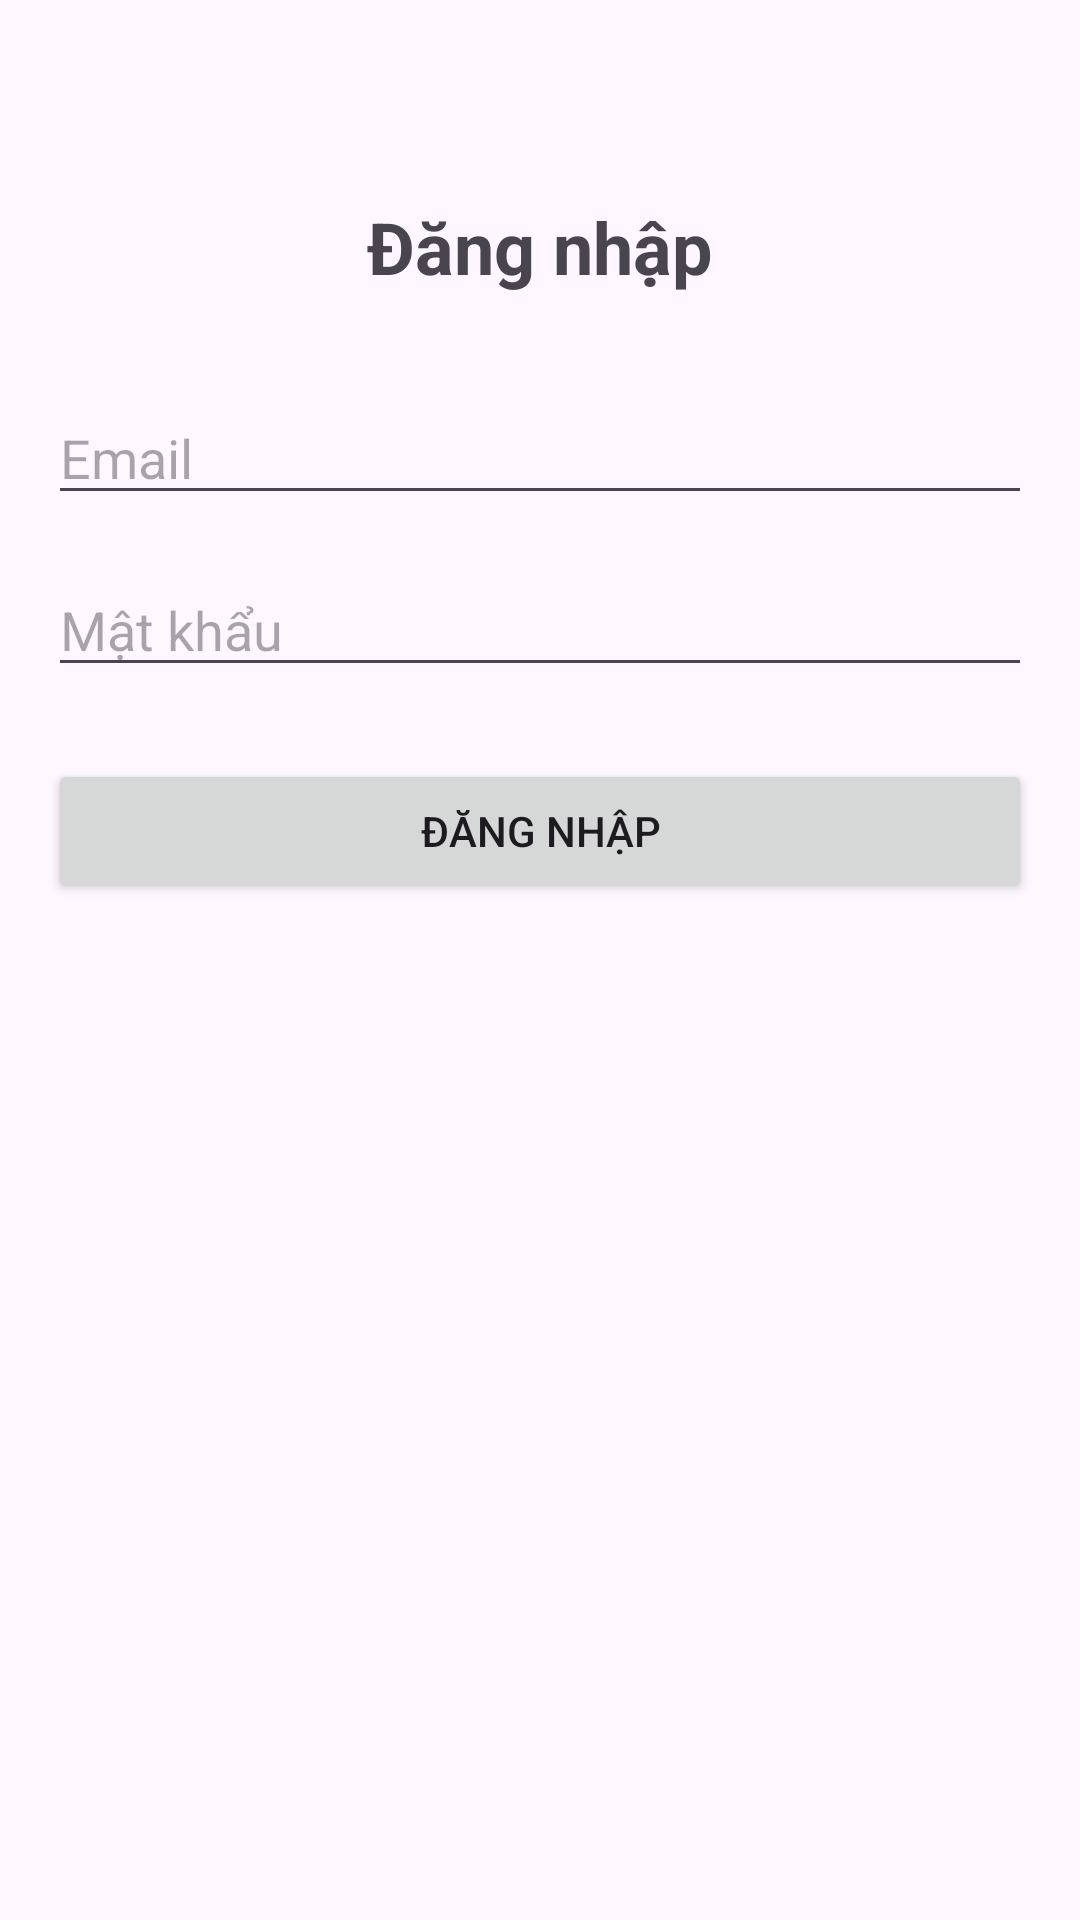

Here is an Android app screen rendered from its layout file. Give the layout XML and the strings, colors and styles it references.
<!-- AndroidManifest.xml: application theme Theme.KiemTra_MobileApp_2500114939 -->
<!-- res/layout/activity_main.xml -->
<?xml version="1.0" encoding="utf-8"?>
<androidx.constraintlayout.widget.ConstraintLayout xmlns:android="http://schemas.android.com/apk/res/android"
    xmlns:app="http://schemas.android.com/apk/res-auto"
    android:layout_width="match_parent"
    android:layout_height="match_parent"
    android:padding="16dp">

    <TextView
        android:id="@+id/tvTitle"
        android:layout_width="wrap_content"
        android:layout_height="wrap_content"
        android:text="Đăng nhập"
        android:textSize="24sp"
        android:textStyle="bold"
        app:layout_constraintEnd_toEndOf="parent"
        app:layout_constraintStart_toStartOf="parent"
        app:layout_constraintTop_toTopOf="parent"
        android:layout_marginTop="50dp" />

    <EditText
        android:id="@+id/edtEmail"
        android:layout_width="0dp"
        android:layout_height="wrap_content"
        android:hint="Email"
        android:inputType="textEmailAddress"
        app:layout_constraintEnd_toEndOf="parent"
        app:layout_constraintStart_toStartOf="parent"
        app:layout_constraintTop_toBottomOf="@id/tvTitle"
        android:layout_marginTop="32dp" />

    <EditText
        android:id="@+id/edtPassword"
        android:layout_width="0dp"
        android:layout_height="wrap_content"
        android:hint="Mật khẩu"
        android:inputType="textPassword"
        app:layout_constraintEnd_toEndOf="parent"
        app:layout_constraintStart_toStartOf="parent"
        app:layout_constraintTop_toBottomOf="@id/edtEmail"
        android:layout_marginTop="16dp" />

    <Button
        android:id="@+id/btnLogin"
        android:layout_width="0dp"
        android:layout_height="wrap_content"
        android:text="Đăng nhập"
        app:layout_constraintEnd_toEndOf="parent"
        app:layout_constraintStart_toStartOf="parent"
        app:layout_constraintTop_toBottomOf="@id/edtPassword"
        android:layout_marginTop="24dp" />

    <TextView
        android:id="@+id/tvStatus"
        android:layout_width="wrap_content"
        android:layout_height="wrap_content"
        android:textColor="#FF0000"
        app:layout_constraintEnd_toEndOf="parent"
        app:layout_constraintStart_toStartOf="parent"
        app:layout_constraintTop_toBottomOf="@id/btnLogin"
        android:layout_marginTop="16dp" />

</androidx.constraintlayout.widget.ConstraintLayout>
<!-- resources referenced by this layout -->
<resources>
  <style name="Theme.KiemTra_MobileApp_2500114939" parent="Base.Theme.KiemTra_MobileApp_2500114939" />
  <style name="Base.Theme.KiemTra_MobileApp_2500114939" parent="Theme.Material3.DayNight.NoActionBar">
          
          
      </style>
</resources>
